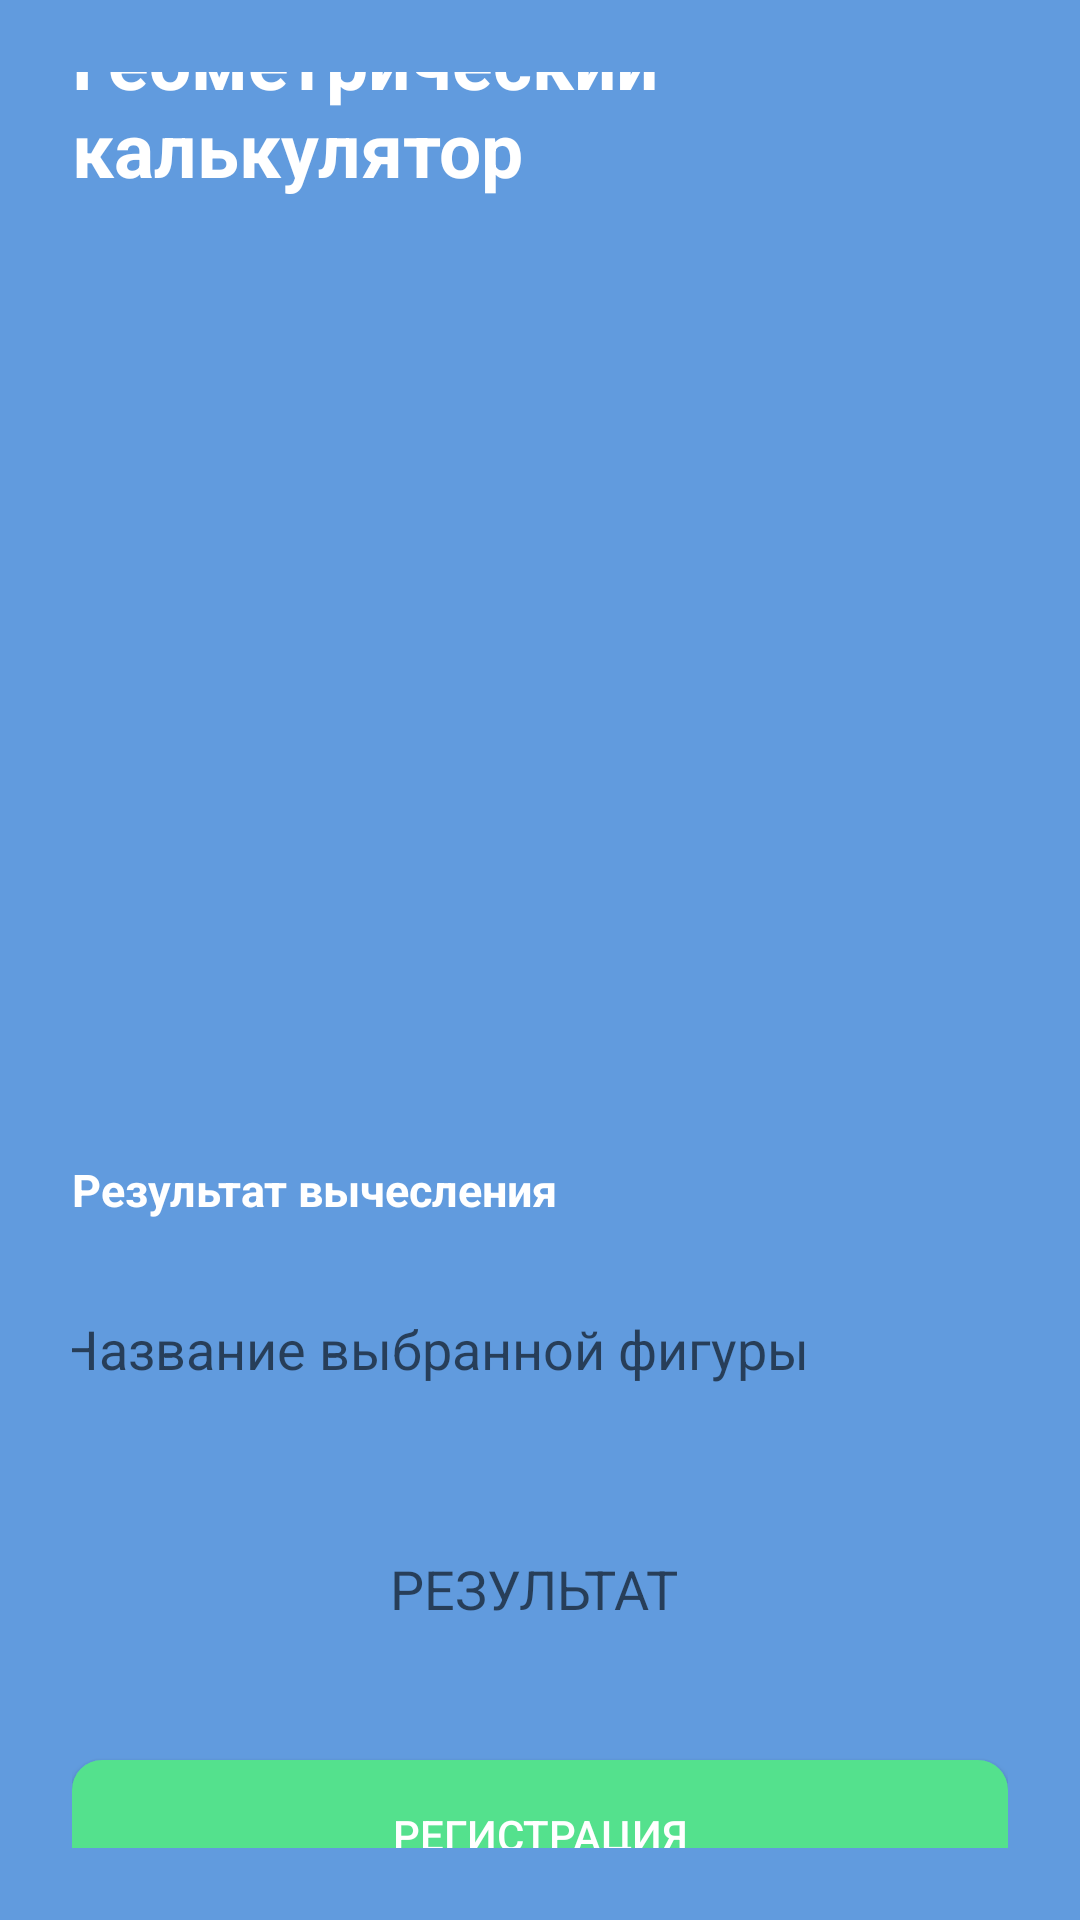

Here is an Android app screen rendered from its layout file. Give the layout XML and the strings, colors and styles it references.
<!-- AndroidManifest.xml: application theme Theme.Kaigorodov_PR_31_v1 -->
<!-- res/layout/fierd_activity.xml -->
<?xml version="1.0" encoding="utf-8"?>
<LinearLayout xmlns:android="http://schemas.android.com/apk/res/android"
    android:layout_width="match_parent"
    android:layout_height="match_parent"
    android:orientation="vertical"
    android:padding="24dp"
    android:gravity="center"
    android:background="@color/blueFON">

    <TextView
        android:layout_width="match_parent"
        android:layout_height="wrap_content"
        android:text="@string/Geometr_calc"
        android:textSize="25sp"
        android:textStyle="bold"
        android:textColor="@color/white"
        android:layout_marginBottom="60dp"
        />

    <ImageView
        android:layout_width="220dp"
        android:layout_height="200dp"
        android:layout_marginBottom="60dp"
        android:src="@drawable/titul" />

    <TextView
        android:layout_width="match_parent"
        android:layout_height="wrap_content"
        android:text="@string/res_vich"
        android:textSize="15sp"
        android:textStyle="bold"
        android:textColor="@color/white"
        android:layout_marginBottom="20dp"
        />

    <EditText
        android:id="@+id/name_fig"
        android:layout_width="350dp"
        android:layout_height="50dp"
        android:background="@drawable/edittext"
        android:hint="@string/Name_fig"
        android:inputType="text"
        android:padding="15dp" />

    <EditText
        android:id="@+id/result"
        android:layout_width="350dp"
        android:layout_height="50dp"
        android:hint="@string/Result"
        android:inputType="text"
        android:background="@drawable/edittext"
        android:layout_marginTop="30dp"
        android:layout_marginBottom="30dp"
        android:padding="15dp"
        android:paddingStart="125dp"/>

    <Button
        android:id="@+id/buttonReg2"
        android:layout_width="match_parent"
        android:layout_height="50dp"
        android:background="@drawable/regbutton"
        android:text="@string/Reg"
        android:textColor="@color/white"/>


</LinearLayout>
<!-- resources referenced by this layout -->
<resources>
  <color name="blueFON">#619BDE</color>
  <color name="white">#FFFFFFFF</color>
  <!-- drawable regbutton (drawable) -->
  <?xml version="1.0" encoding="utf-8"?>
  <shape xmlns:android="http://schemas.android.com/apk/res/android">
      <corners android:radius="10dp"></corners>
      <solid android:color="@color/green"></solid>
  
  </shape>
  <string name="Geometr_calc">Геометрический калькулятор</string>
  <string name="Name_fig">Название выбранной фигуры</string>
  <string name="Reg">Регистрация</string>
  <string name="Result">РЕЗУЛЬТАТ</string>
  <string name="res_vich">Результат вычесления</string>
  <style name="Theme.Kaigorodov_PR_31_v1" parent="Base.Theme.Kaigorodov_PR_31_v1" />
  <color name="green">#54E18D</color>
  <style name="Base.Theme.Kaigorodov_PR_31_v1" parent="Theme.AppCompat.DayNight.NoActionBar">
          
          
      </style>
</resources>
